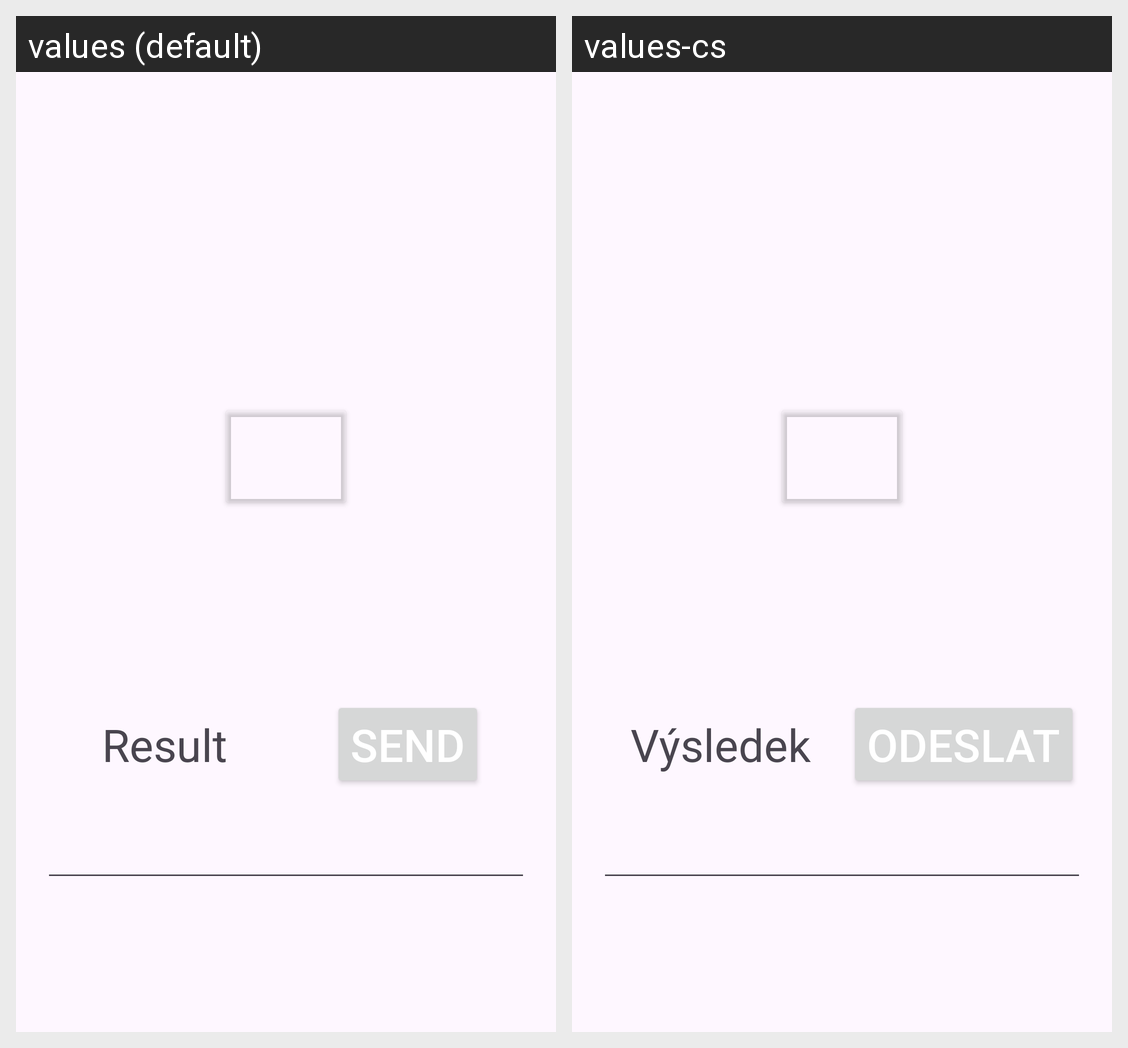

For this localized Android screen grid, give each drawn string resource with its value in every locale shown.
Android screen res/layout/activity_challenge.xml rendered under 2 locales, left to right: values (default), values-cs. Device: Nexus 5 (rendered at 1080×1920; each locale shown at half size, 540×960, under a caption strip naming it); theme Theme.MBKZ_Semestralka.
Strings drawn on this screen, with the default value and each locale's value (text and hints the layout hard-codes, and strings that could not be matched under every locale, appear in the picture but are not listed):

input_result
  values: Result
  values-cs: Výsledek

input_send
  values: Send
  values-cs: Odeslat
